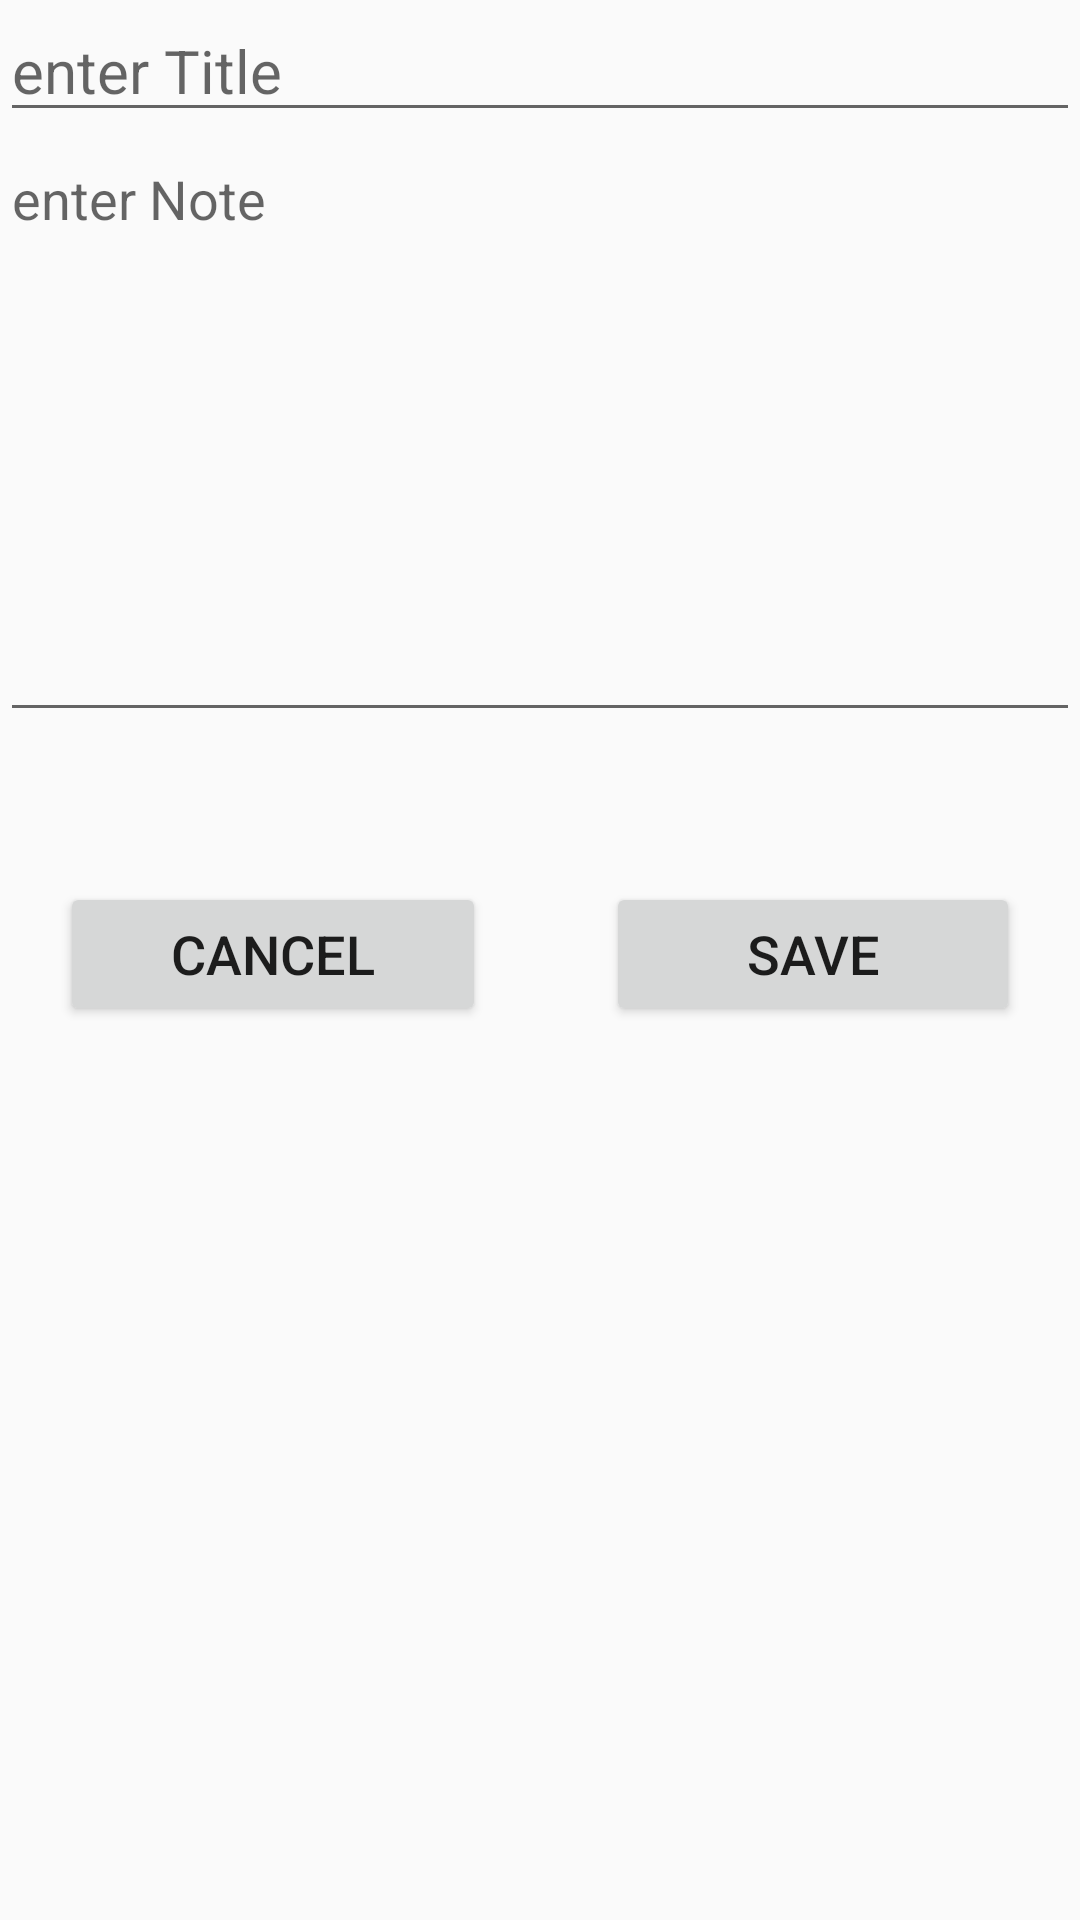

The Android layout XML behind this screen, and the referenced resources:
<!-- AndroidManifest.xml: application theme Theme.NoteAppDB -->
<!-- res/layout/activity_note_add.xml -->
<?xml version="1.0" encoding="utf-8"?>
<LinearLayout xmlns:android="http://schemas.android.com/apk/res/android"
    xmlns:tools="http://schemas.android.com/tools"
    android:layout_width="match_parent"
    android:layout_height="match_parent"
    android:layout_margin="10dp"
    android:orientation="vertical"
    tools:context=".view.NoteAddActivity">

    <EditText
        android:id="@+id/editTextTitle"
        android:layout_width="match_parent"
        android:layout_height="wrap_content"
        android:ems="10"
        android:hint="enter Title"
        android:inputType="text"
        android:textSize="20sp" />

    <EditText
        android:id="@+id/editTextDescription"
        android:layout_width="match_parent"
        android:layout_height="200dp"
        android:ems="10"
        android:gravity="start|top"
        android:hint="enter Note"
        android:inputType="textMultiLine" />

    <LinearLayout
        android:layout_width="match_parent"
        android:layout_height="wrap_content"
        android:layout_marginTop="30dp"
        android:orientation="horizontal">

        <Button
            android:id="@+id/buttonCancel"
            android:layout_width="wrap_content"
            android:layout_height="wrap_content"
            android:layout_margin="20dp"
            android:layout_weight="1"
            android:text="cancel"
            android:textSize="18sp" />

        <Button
            android:id="@+id/buttonSave"
            android:layout_width="wrap_content"
            android:layout_height="wrap_content"
            android:layout_margin="20dp"
            android:layout_weight="1"
            android:text="save"
            android:textSize="18sp" />
    </LinearLayout>
</LinearLayout>
<!-- resources referenced by this layout -->
<resources>
  <style name="Theme.NoteAppDB" parent="Base.Theme.NoteAppDB" />
  <style name="Base.Theme.NoteAppDB" parent="Theme.MaterialComponents.DayNight.DarkActionBar.Bridge">
          
          
  
      </style>
</resources>
